8-way image classification set "densenet_nocrop" from GitHub (Marsh16/MangoLeafDisease_Model_Thesis); label vocabulary: anthracnose, bacterial canker, cutting weevil, die back, gall midge, healthy, powdery mildew, sooty mould.

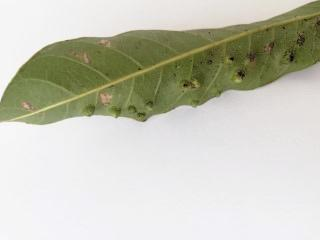
Label: gall midge

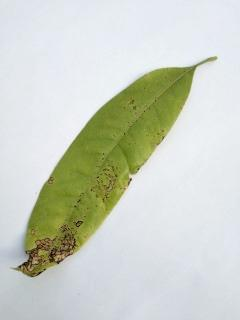
Label: anthracnose

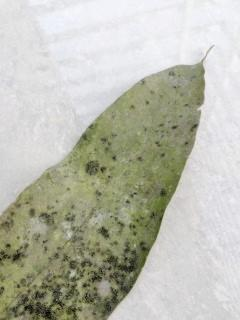
Label: sooty mould

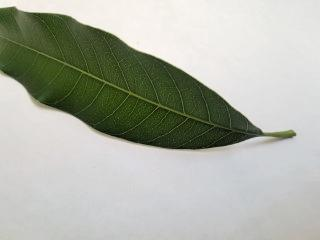
Label: healthy

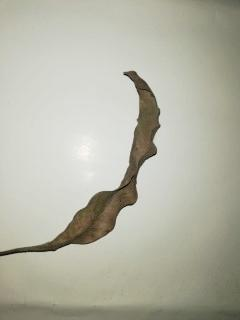
Label: die back

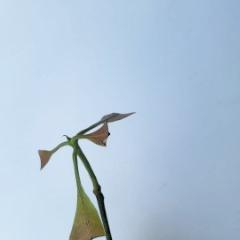
Label: cutting weevil
